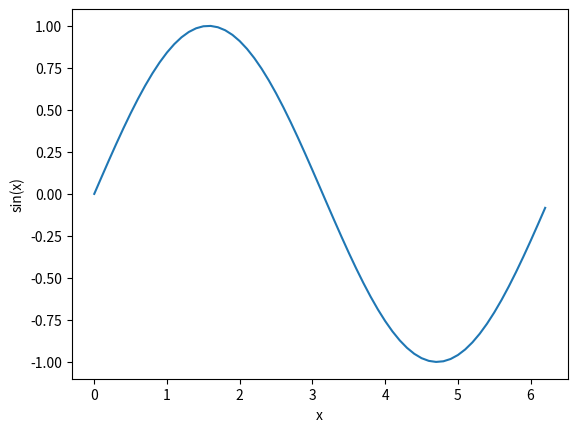

Python code for this plot:
%matplotlib inline
import numpy as np
import matplotlib.pyplot as plt

x = np.arange(0,2 * np.pi,0.1)   #creates x = [0,5] in 0.1 increments
y = np.sin(x)            # y = sin(x)
plt.plot(x,y)            # make a plot
plt.xlabel('x')          # label x axis
plt.ylabel('sin(x)')     # label y axis
plt.show()               # show the plot on screen

